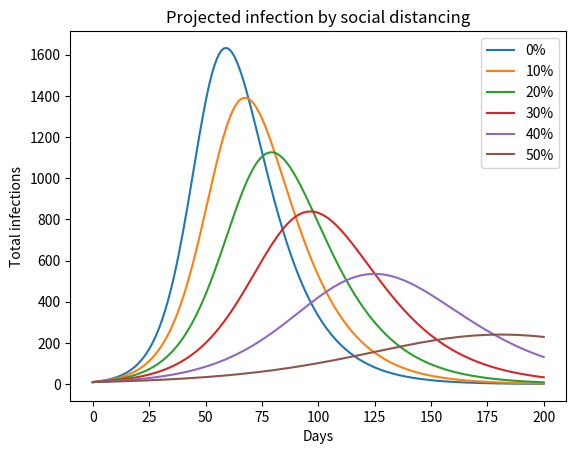

Python code for this plot:
# -*- coding: utf-8 -*-
"""
Created on Sun Mar 22 14:03:27 2020

@author: yeshesdawa
"""

import numpy as np
import matplotlib.pyplot as plt

# initial state and values
# population
S = 6000 

# recovery_rate
recovery_days = 14.0
gamma = 1 / recovery_days

# initial est. infection (initially also total)
initial_infections = 10  
total_infections = initial_infections 

# rate of doubling and growth rate
doubling_time = 6
intrinsic_growth_rate = 2 ** (1 / doubling_time) - 1

# number of days to project
n_days = 200

# this will also assume all infections are detected.
detection_prob = initial_infections / total_infections

#initial state
S, I, R = S, initial_infections / detection_prob, 0



# The SIR model, one time step (from Penn Medicine app)
def sir(y, beta, gamma, N):
    S, I, R = y
    Sn = (-beta * S * I) + S
    In = (beta * S * I - gamma * I) + I
    Rn = gamma * I + R
    if Sn < 0:
        Sn = 0
    if In < 0:
        In = 0
    if Rn < 0:
        Rn = 0

    scale = N / (Sn + In + Rn)
    return Sn * scale, In * scale, Rn * scale


# Run the SIR model forward in time (from Penn Medicine app)
def sim_sir(S, I, R, beta, gamma, n_days, beta_decay=None):
    N = S + I + R
    s, i, r = [S], [I], [R]
    for day in range(n_days):
        y = S, I, R
        S, I, R = sir(y, beta, gamma, N)
        if beta_decay:
            beta = beta * (1 - beta_decay)
        s.append(S)
        i.append(I)
        r.append(R)

    s, i, r = np.array(s), np.array(i), np.array(r)
    return s, i, r


def project_infect(social_distance):
    relative_contact_rate = social_distance / 100
    beta = (
            intrinsic_growth_rate + gamma
                ) / S * (1-relative_contact_rate) # {rate based on doubling time} / {initial S}

    r_t = beta / gamma * S # r_t is r_0 after distancing
    r_naught = r_t / (1-relative_contact_rate)

    beta_decay = 0.0
    s, i, r = sim_sir(S, I, R, beta, gamma, n_days, beta_decay=beta_decay)
    
    return s, i, r, r_naught
    
    
if __name__ == '__main__':
    
    social_distances = [0, 10, 20, 30, 40, 50]
    for social_distance in social_distances:
        
        s, i, r, r0 = project_infect(social_distance)
        days = np.array(range(0, n_days + 1))
        plt.plot(days, i, label=str(social_distance)+'%')
        
    plt.title('Projected infection by social distancing')
    plt.xlabel('Days')
    plt.ylabel('Total infections')
    plt.legend()
    plt.show()
    
        